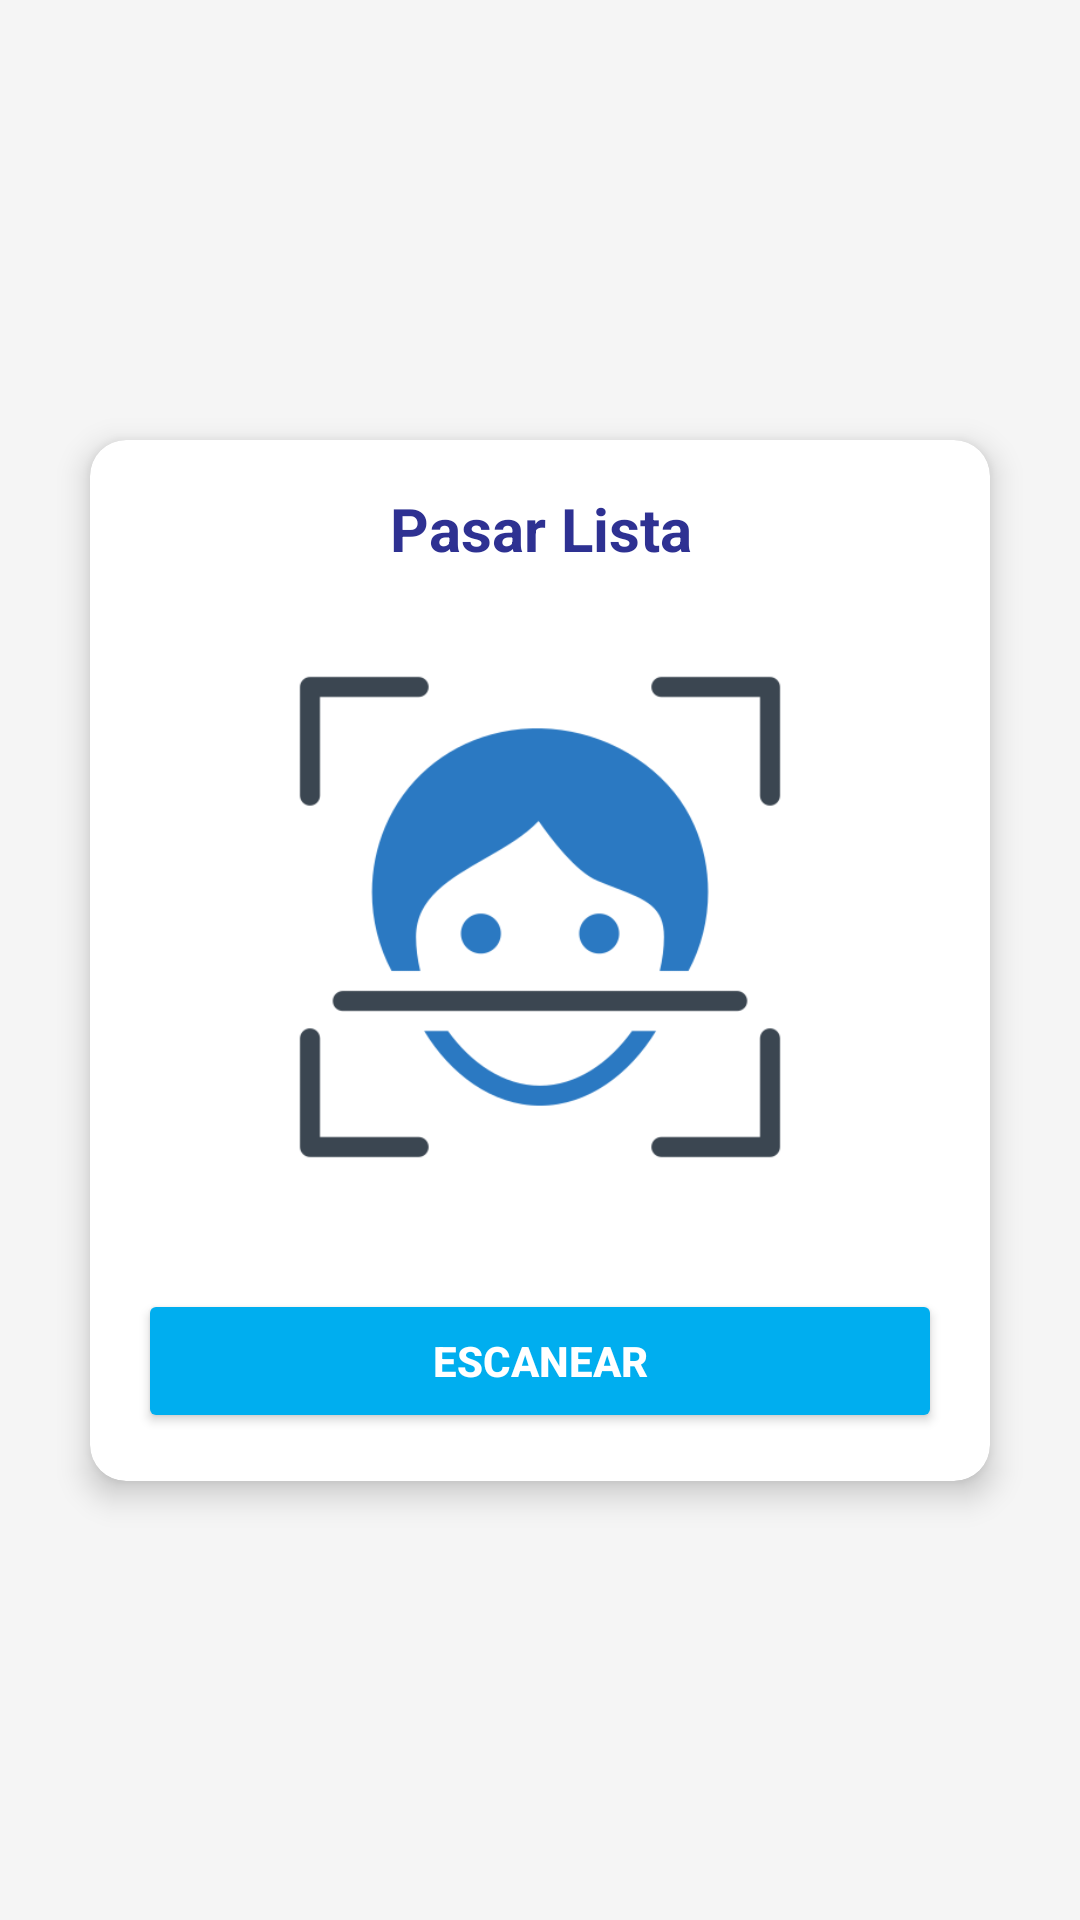

Reconstruct the res/layout file that produces this screen, plus the resources it refers to.
<!-- AndroidManifest.xml: application theme Theme.DoReQR -->
<!-- res/layout/fragment_maestro_pasar_lista.xml -->
<?xml version="1.0" encoding="utf-8"?>
<FrameLayout xmlns:android="http://schemas.android.com/apk/res/android"
    xmlns:app="http://schemas.android.com/apk/res-auto"
    xmlns:tools="http://schemas.android.com/tools"
    android:layout_width="match_parent"
    android:layout_height="match_parent"
    android:background="@color/colorFondo"
    tools:context=".FragmentoLista">

    <androidx.constraintlayout.widget.ConstraintLayout
        android:layout_width="match_parent"
        android:layout_height="match_parent">

        <androidx.cardview.widget.CardView
            android:layout_width="300dp"
            android:layout_height="wrap_content"
            app:cardCornerRadius="12dp"
            app:cardElevation="6dp"
            app:layout_constraintTop_toTopOf="parent"
            app:layout_constraintBottom_toBottomOf="parent"
            app:layout_constraintStart_toStartOf="parent"
            app:layout_constraintEnd_toEndOf="parent">

            <LinearLayout
                android:layout_width="match_parent"
                android:layout_height="wrap_content"
                android:orientation="vertical"
                android:gravity="center_horizontal"
                android:padding="16dp">

                
                <TextView
                    android:id="@+id/textView"
                    android:layout_width="match_parent"
                    android:layout_height="wrap_content"
                    android:text="Pasar Lista"
                    android:textSize="20sp"
                    android:textStyle="bold"
                    android:textColor="@color/colorPrimary"
                    android:gravity="center"
                    android:layout_marginBottom="16dp"/>

                
                <ImageView
                    android:id="@+id/imageViewQR"
                    android:layout_width="200dp"
                    android:layout_height="200dp"
                    android:src="@drawable/codigo_maestro"
                    android:contentDescription="Escanear QR"/>

                
                <Button
                    android:id="@+id/btnEscanear"
                    android:layout_width="match_parent"
                    android:layout_height="wrap_content"
                    android:text="Escanear"
                    android:layout_marginTop="24dp"
                    android:backgroundTint="@color/colorSecundario"
                    android:textColor="@color/white"
                    android:textStyle="bold"
                    app:cornerRadius="16dp"
                    android:padding="14dp"/>

            </LinearLayout>

        </androidx.cardview.widget.CardView>

    </androidx.constraintlayout.widget.ConstraintLayout>

</FrameLayout>
<!-- resources referenced by this layout -->
<resources>
  <color name="colorFondo">#F5F5F5</color>
  <color name="colorPrimary">#2E3192</color>
  <color name="colorSecundario">#00AEEF</color>
  <color name="white">#FFFFFFFF</color>
  <!-- drawable codigo_maestro: png bitmap (drawable, 16765 bytes) -->
  <style name="Theme.DoReQR" parent="Base.Theme.DoReQR" />
  <style name="Base.Theme.DoReQR" parent="Theme.Material3.DayNight.NoActionBar">
          <item name="colorPrimary">@color/colorSecundario</item>
          <item name="colorSecondary">@color/colorAccent</item>
      </style>
  <color name="colorAccent">#FFFFFF</color>
</resources>
